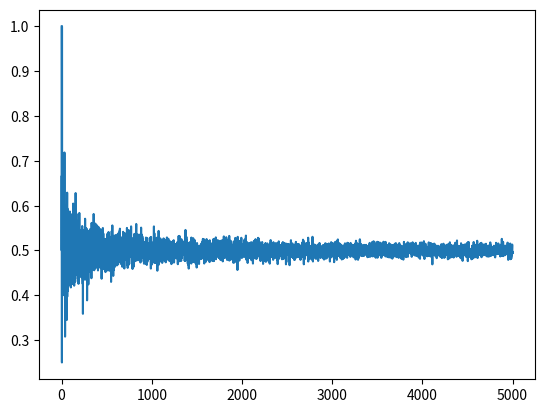

Source code (Python):
import matplotlib.pyplot as plt
import random
#返回0或者1
def r():
    s=random.randint(0,1)
    return s
times=5000
indices=[]
#储存朝上的频率
f = []
for i in range(1,times+1):
    #做i次实验正面向上事件次数
    heads = 0  
    for j in range(i):
        if r() == 1:
            heads+=1
    f.append(heads/i)
    indices.append(i)
print(heads/times)
plt.plot(indices,f)
plt.show()
